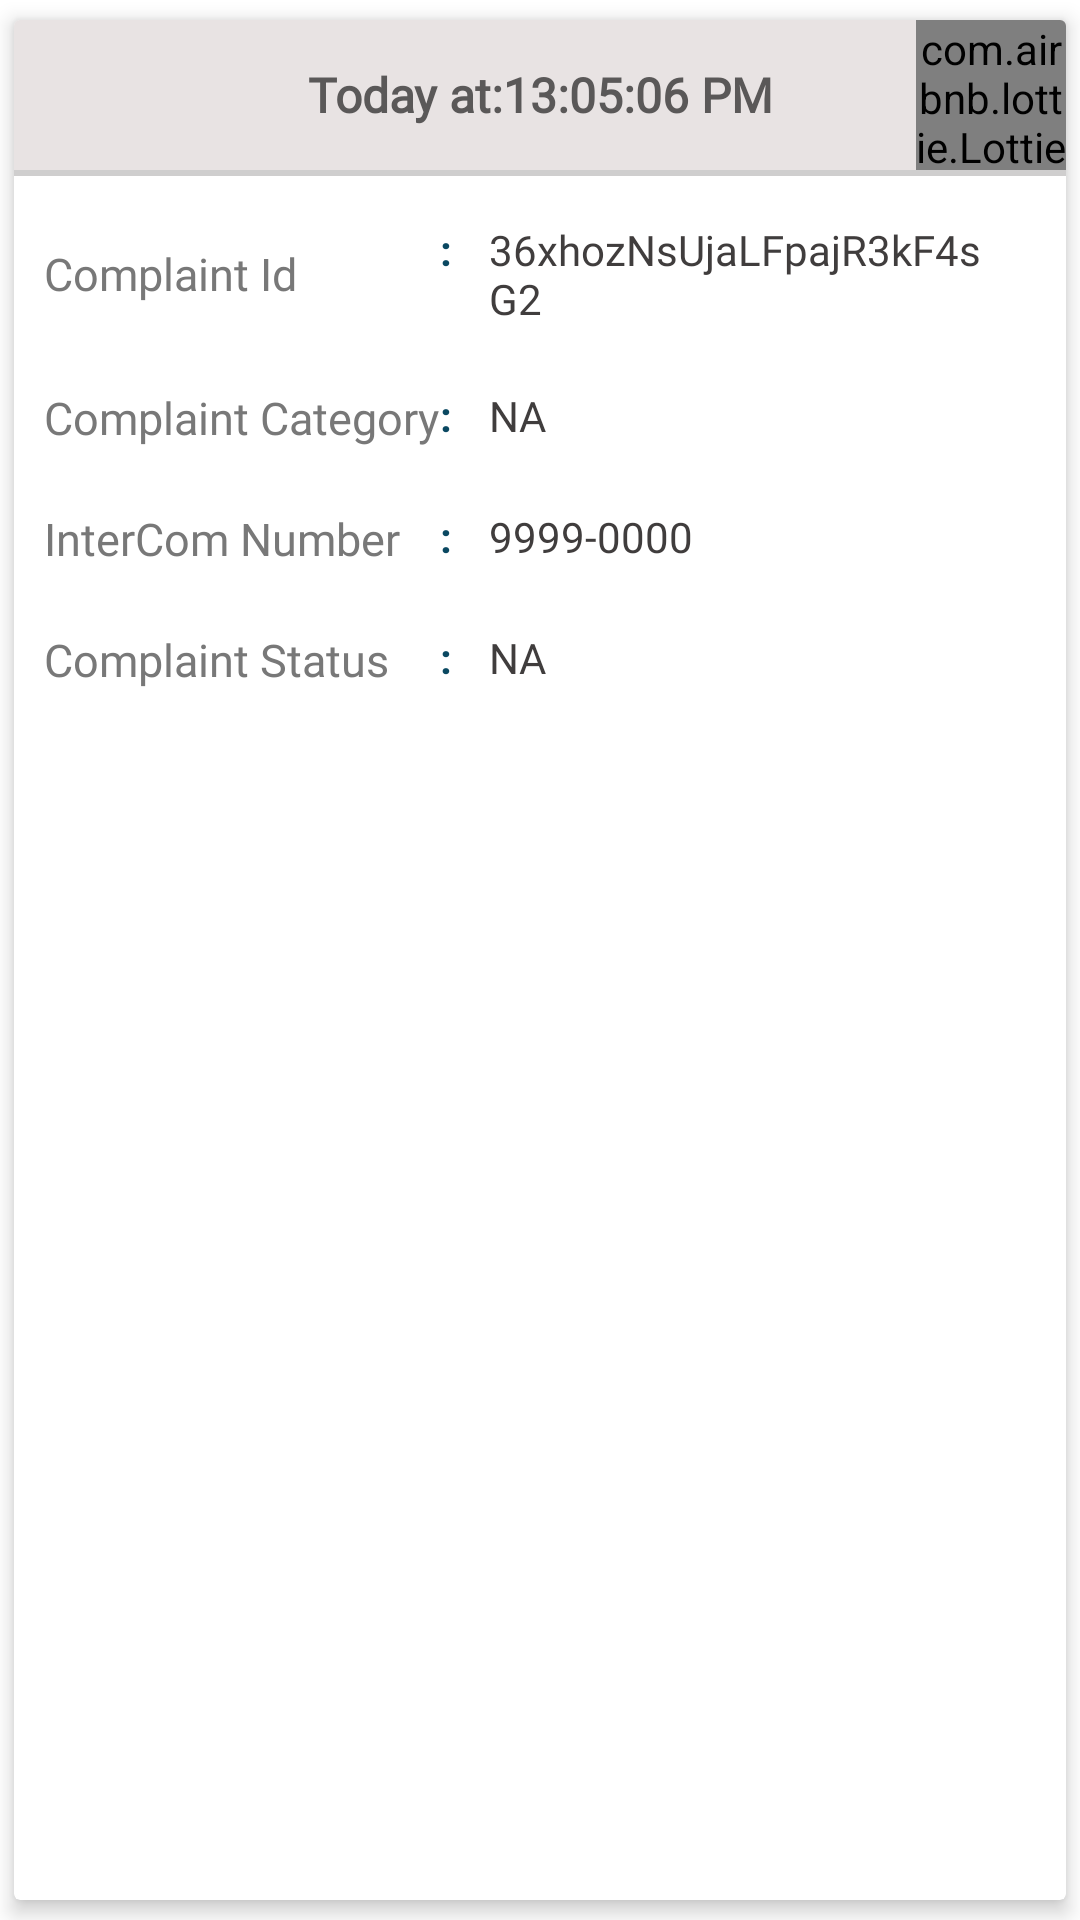

The Android layout XML behind this screen, and the referenced resources:
<!-- AndroidManifest.xml: application theme Theme.ComplaintManagement -->
<!-- res/layout/layout_my_complaints.xml -->
<?xml version="1.0" encoding="utf-8"?>
<LinearLayout xmlns:android="http://schemas.android.com/apk/res/android"
    android:layout_width="match_parent"
    android:layout_height="250dp"
    xmlns:app="http://schemas.android.com/apk/res-auto"
    android:orientation="vertical">


    <com.google.android.material.card.MaterialCardView
        android:layout_width="match_parent"
        android:layout_height="match_parent"
        app:cardElevation="4dp"
app:cardUseCompatPadding="true"
        app:cardCornerRadius="2dp"
        >
        <LinearLayout
            android:layout_width="match_parent"
            android:layout_height="match_parent"
            android:orientation="vertical">


    <RelativeLayout
        android:layout_width="match_parent"
        android:layout_height="wrap_content"
        android:orientation="horizontal"
        android:background="#E8E3E3">

        <TextView
            android:id="@+id/lay_my_comp_txt_comp_date"
            android:layout_width="wrap_content"
            android:layout_height="wrap_content"
            android:layout_centerInParent="true"
            android:layout_gravity="center_horizontal"
            android:layout_marginStart="8dp"
            android:layout_marginTop="8dp"
            android:layout_marginEnd="8dp"

            android:fontFamily="@font/cousine"
            android:lineSpacingMultiplier="1"
            android:text="Today at:13:05:06 PM"
            android:textAlignment="center"
            android:textColor="#5A5858"
            android:textSize="16sp"
            android:textStyle="bold" />

        <com.airbnb.lottie.LottieAnimationView
            android:layout_width="50dp"
            android:layout_height="50dp"
            app:lottie_autoPlay="true"
            android:layout_alignParentRight="true"
            app:lottie_loop="true"
            android:id="@+id/lottie_view_complaints"/>

    </RelativeLayout>

<View
    android:layout_width="match_parent"
    android:layout_height="2dp"
    android:background="#CFCECE"/>

    <LinearLayout
        android:layout_width="match_parent"
        android:layout_height="wrap_content"
        android:orientation="horizontal"
        android:weightSum="2"
        android:layout_marginTop="5dp"
        android:padding="10dp">

        <TextView
            android:layout_width="0dp"
            android:layout_height="wrap_content"
            android:layout_weight="0.8"
            android:textColor="@color/title_text_color"
            android:text="Complaint Id"
            android:layout_gravity="center"
            android:gravity="left"
            android:textSize="15sp"
            android:fontFamily="@font/frank_ruhl_libre_medium"/>
        <TextView
            android:layout_width="0dp"
            android:layout_height="wrap_content"
            android:layout_weight="0.1"
            android:text=":"
            android:textColor="#0A4861"
            android:gravity="left"
            android:textStyle="bold"

            />

        <TextView
            android:layout_width="0dp"
            android:layout_height="wrap_content"
            android:layout_weight="1"
            android:textColor="@color/normal_text_color"
            android:clickable="true"
            android:text="36xhozNsUjaLFpajR3kF4sG2"
            android:id="@+id/lay_my_comp_txt_compID"
            android:fontFamily="@font/frank_ruhl_libre_medium"/>


        <ImageView
            android:layout_width="0dp"
            android:layout_weight="0.1"
            android:layout_height="wrap_content"
            android:id="@+id/lay_my_comp_img_copy"
            android:src="@drawable/ic_baseline_content_copy_24"/>

    </LinearLayout>

            <LinearLayout
                android:layout_width="match_parent"
                android:layout_height="wrap_content"
                android:orientation="horizontal"
                android:weightSum="2"
                 android:padding="10dp">

                <TextView
                    android:layout_width="0dp"
                    android:layout_height="wrap_content"
                    android:layout_weight="0.8"
                    android:textColor="@color/title_text_color"
                    android:text="Complaint Category"
                    android:layout_gravity="left"
                    android:gravity="left"
                    android:textSize="15sp"
                    android:fontFamily="@font/frank_ruhl_libre_medium"/>
                <TextView
                    android:layout_width="0dp"
                    android:layout_height="wrap_content"
                    android:layout_weight="0.1"
                    android:text=":"
                    android:gravity="left"
                    android:textColor="#0A4861"
                    android:textStyle="bold"

                    />

                <TextView
                    android:layout_width="0dp"
                    android:layout_height="wrap_content"
                    android:layout_weight="1.1"
                    android:textColor="@color/normal_text_color"
                    android:clickable="true"
                    android:text="NA"
                    android:id="@+id/lay_my_comp_txt_comp_category"
                    android:fontFamily="@font/frank_ruhl_libre_medium"/>
            </LinearLayout>
    <LinearLayout
        android:layout_width="match_parent"
        android:layout_height="wrap_content"
        android:orientation="horizontal"
        android:weightSum="2"
        android:padding="10dp">

        <TextView
            android:layout_width="0dp"
            android:layout_height="wrap_content"
            android:layout_weight="0.8"
            android:textColor="@color/title_text_color"
            android:text="InterCom Number"
            android:layout_gravity="left"
            android:gravity="left"
            android:textSize="15sp"
            android:fontFamily="@font/frank_ruhl_libre_medium"/>

        <TextView
            android:layout_width="0dp"
            android:layout_height="wrap_content"
            android:layout_weight="0.1"
            android:text=":"
            android:gravity="left"
            android:textColor="#0A4861"
            android:textStyle="bold"

            />

        <TextView
            android:layout_width="0dp"
            android:layout_height="wrap_content"
            android:layout_weight="1.2"
            android:textColor="@color/normal_text_color"
            android:clickable="true"
            android:text="9999-0000"
            android:id="@+id/lay_my_comp_txt_intercom"
            android:fontFamily="@font/frank_ruhl_libre_medium"/>
    </LinearLayout>

                <LinearLayout
        android:layout_width="match_parent"
        android:layout_height="wrap_content"
        android:orientation="horizontal"
        android:weightSum="2"
        android:padding="10dp">

        <TextView
            android:layout_width="0dp"
            android:layout_height="wrap_content"
            android:layout_weight="0.8"
            android:textColor="@color/title_text_color"
            android:text="Complaint Status"
            android:layout_gravity="left"
            android:gravity="left"
            android:textSize="15sp"
            android:fontFamily="@font/frank_ruhl_libre_medium"/>

        <TextView
            android:layout_width="0dp"
            android:layout_height="wrap_content"
            android:layout_weight="0.1"
            android:text=":"
            android:gravity="left"
            android:textColor="#0A4861"
            android:textStyle="bold"

            />

        <TextView
            android:layout_width="0dp"
            android:layout_height="wrap_content"
            android:layout_weight="1.2"
            android:textColor="@color/normal_text_color"
            android:clickable="true"
            android:text="NA"
            android:id="@+id/lay_my_comp_txt_status"
            android:fontFamily="@font/frank_ruhl_libre_medium"/>
                </LinearLayout>
        </LinearLayout>
    </com.google.android.material.card.MaterialCardView>


</LinearLayout>
<!-- resources referenced by this layout -->
<resources>
  <color name="normal_text_color">#403D3D</color>
  <color name="title_text_color">#787878</color>
  <style name="Theme.ComplaintManagement" parent="Theme.MaterialComponents.DayNight.DarkActionBar">
          
          <item name="colorPrimary">@color/purple_500</item>
          <item name="colorPrimaryVariant">@color/purple_700</item>
          <item name="colorOnPrimary">@color/white</item>
          
          <item name="colorSecondary">@color/teal_200</item>
          <item name="colorSecondaryVariant">@color/teal_700</item>
          <item name="colorOnSecondary">@color/black</item>
          
          <item name="android:statusBarColor" tools:targetApi="l">?attr/colorPrimaryVariant</item>
          
      </style>
  <color name="purple_500">#FF6200EE</color>
  <color name="purple_700">#FF3700B3</color>
  <color name="white">#FFFFFFFF</color>
  <color name="teal_200">#FF03DAC5</color>
  <color name="teal_700">#FF018786</color>
  <color name="black">#FF000000</color>
</resources>
